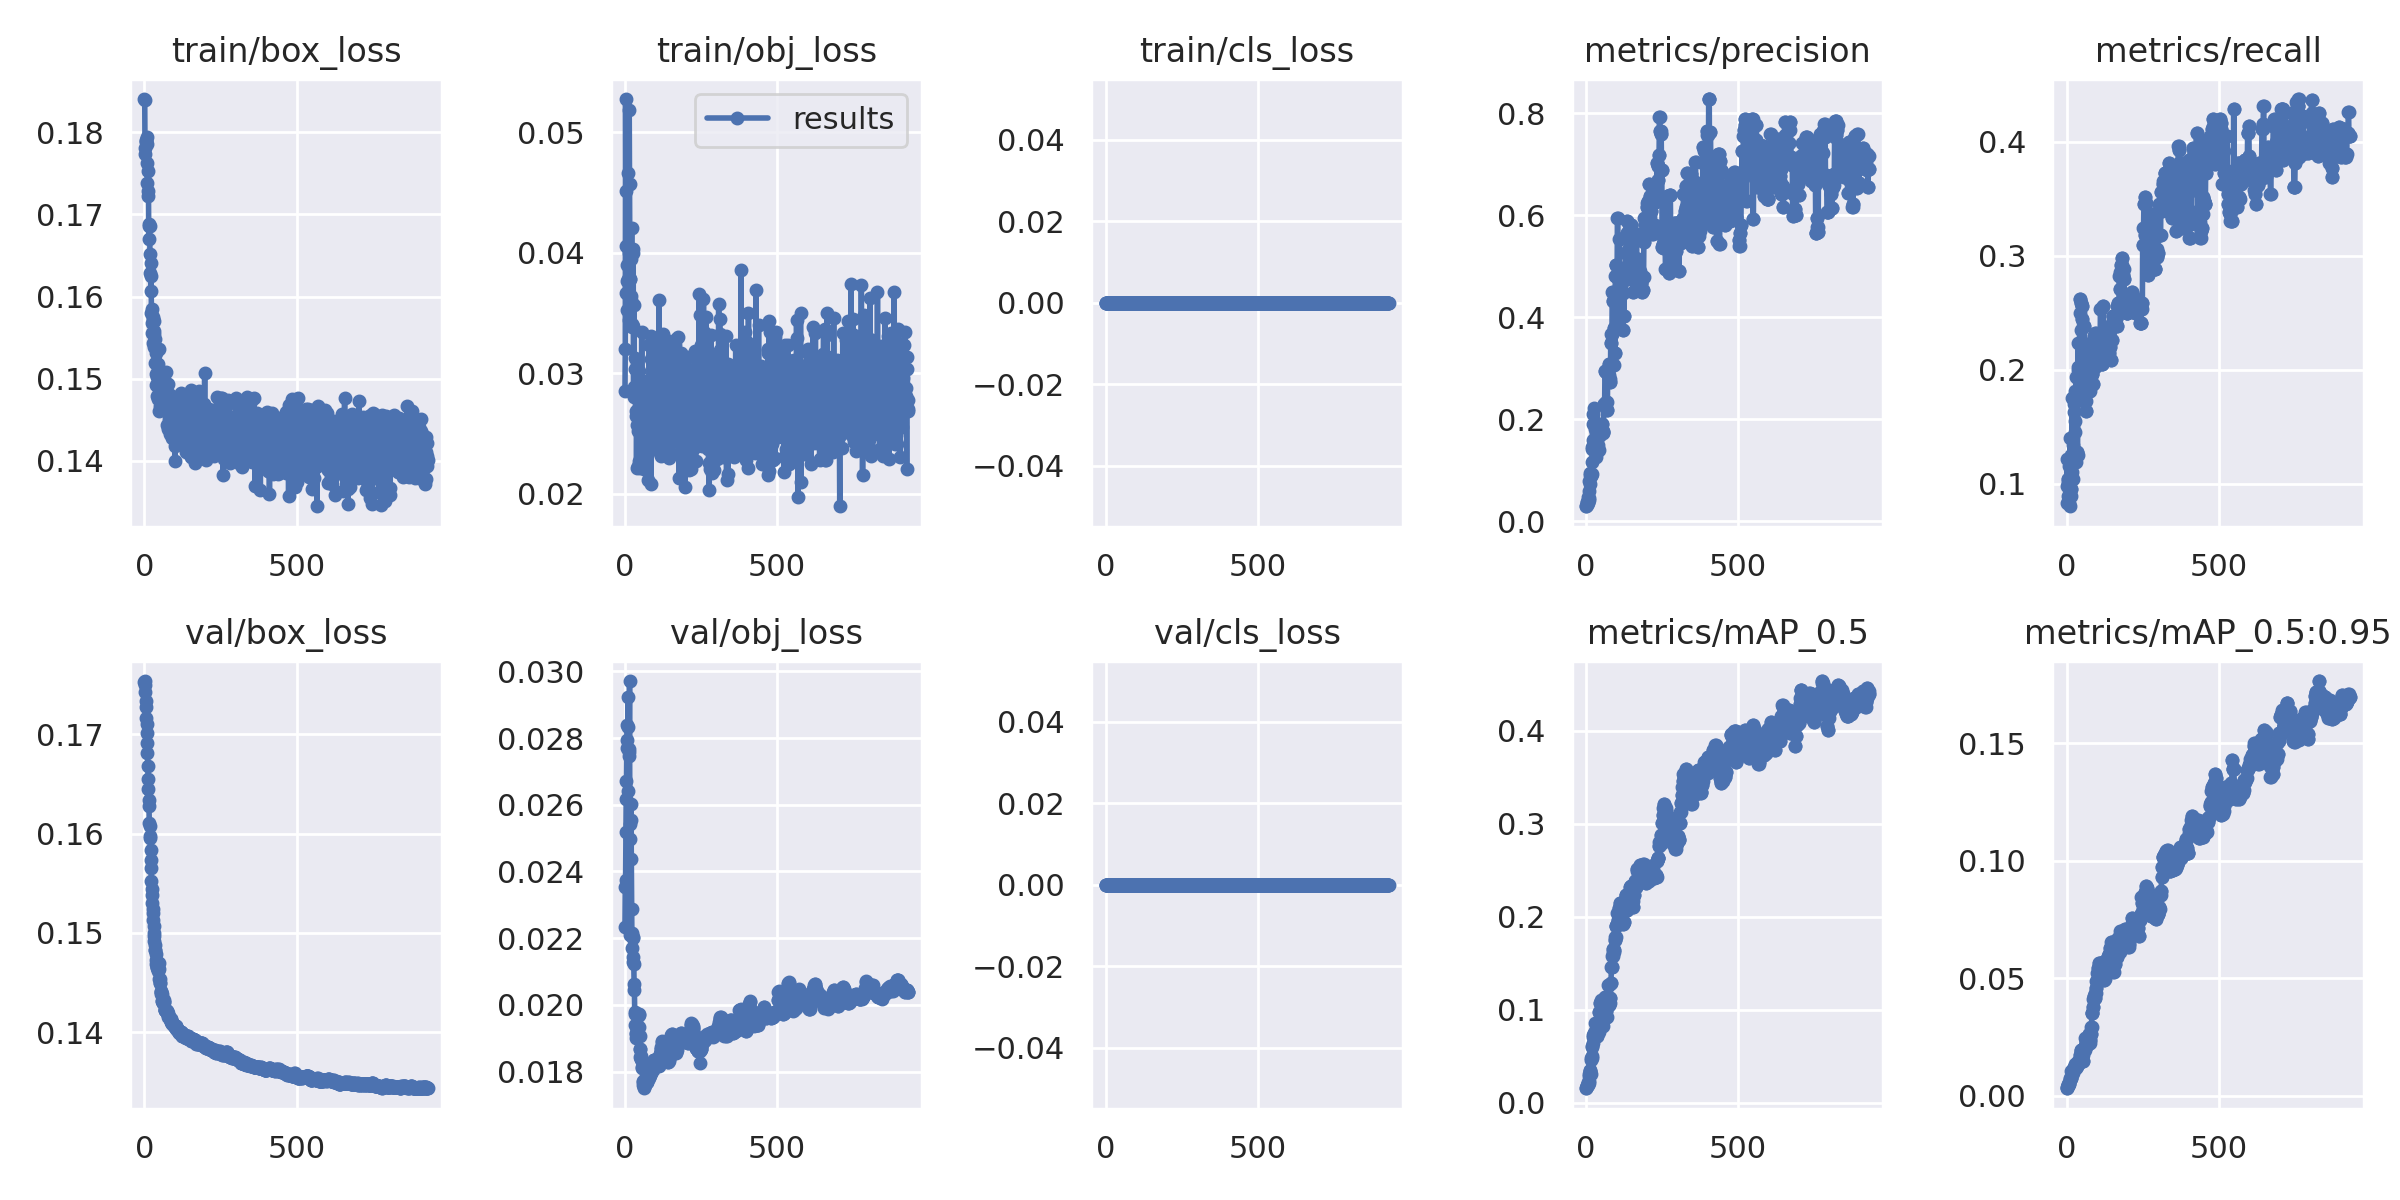

Source data for this figure (header and first rows):
epoch, train/box_loss, train/obj_loss, train/cls_loss, metrics/precision, metrics/recall, metrics/mAP_0.5, metrics/mAP_0.5:0.95, val/box_loss, val/obj_loss, val/cls_loss, x/lr0, x/lr1, x/lr2
0, 0.184, 0.02852, 0, 0.02974, 0.08333, 0.01553, 0.003207, 0.1753, 0.02233, 0, 0.00014, 0.00014, 0.09874
1, 0.184, 0.03206, 0, 0.0311, 0.09821, 0.01557, 0.003511, 0.1754, 0.02354, 0, 0.00029, 0.00029, 0.09739
2, 0.1773, 0.05277, 0, 0.03193, 0.122, 0.01833, 0.003767, 0.1749, 0.02375, 0, 0.00044, 0.00044, 0.09604
3, 0.178, 0.04511, 0, 0.03792, 0.08929, 0.01762, 0.004433, 0.1742, 0.02519, 0, 0.00059, 0.00059, 0.09469
4, 0.1788, 0.03664, 0, 0.03824, 0.1042, 0.01917, 0.004153, 0.1734, 0.02618, 0, 0.00074, 0.00074, 0.09334
5, 0.1791, 0.04059, 0, 0.03663, 0.1012, 0.01861, 0.004886, 0.1727, 0.02672, 0, 0.00089, 0.00089, 0.09199
6, 0.1789, 0.03524, 0, 0.03864, 0.1042, 0.02039, 0.004726, 0.1716, 0.02771, 0, 0.00104, 0.00104, 0.09064
7, 0.1786, 0.03902, 0, 0.04837, 0.08333, 0.02261, 0.004914, 0.1711, 0.02794, 0, 0.00119, 0.00119, 0.08929
8, 0.1794, 0.03767, 0, 0.04564, 0.09524, 0.02147, 0.004944, 0.1701, 0.0284, 0, 0.00134, 0.00134, 0.08794
9, 0.1762, 0.0366, 0, 0.04242, 0.1161, 0.0235, 0.005466, 0.1691, 0.02642, 0, 0.00149, 0.00149, 0.08659
10, 0.1738, 0.03782, 0, 0.07943, 0.08036, 0.02889, 0.006647, 0.1681, 0.02924, 0, 0.00164, 0.00164, 0.08524
11, 0.1723, 0.04661, 0, 0.06035, 0.1399, 0.0308, 0.007282, 0.1668, 0.02833, 0, 0.00179, 0.00179, 0.08389
12, 0.1728, 0.03444, 0, 0.07308, 0.122, 0.03561, 0.007661, 0.1655, 0.02759, 0, 0.001939, 0.001939, 0.08254
13, 0.1753, 0.04002, 0, 0.09517, 0.09524, 0.03385, 0.007406, 0.1645, 0.02767, 0, 0.002089, 0.002089, 0.08119
14, 0.1685, 0.05186, 0, 0.0913, 0.09524, 0.03431, 0.007456, 0.1634, 0.02746, 0, 0.002239, 0.002239, 0.07984
15, 0.1671, 0.04575, 0, 0.09124, 0.08929, 0.03129, 0.007534, 0.1627, 0.02971, 0, 0.002389, 0.002389, 0.07849
16, 0.1689, 0.03962, 0, 0.09077, 0.125, 0.04762, 0.01061, 0.1611, 0.02496, 0, 0.002539, 0.002539, 0.07714
17, 0.1686, 0.03787, 0, 0.08909, 0.125, 0.04558, 0.009691, 0.1608, 0.02543, 0, 0.002688, 0.002688, 0.07579
18, 0.1652, 0.03787, 0, 0.09334, 0.1756, 0.05061, 0.01012, 0.1596, 0.0221, 0, 0.002838, 0.002838, 0.07444
19, 0.1629, 0.0395, 0, 0.1155, 0.1101, 0.0479, 0.009394, 0.1597, 0.02603, 0, 0.002988, 0.002988, 0.07309
20, 0.1641, 0.0364, 0, 0.1463, 0.1188, 0.06028, 0.009663, 0.1583, 0.02556, 0, 0.003138, 0.003138, 0.07174
21, 0.1607, 0.03608, 0, 0.141, 0.1339, 0.06145, 0.0108, 0.1573, 0.02439, 0, 0.003287, 0.003287, 0.07039
22, 0.1625, 0.04209, 0, 0.1901, 0.1042, 0.06403, 0.01118, 0.1565, 0.02287, 0, 0.003437, 0.003437, 0.06904
23, 0.158, 0.03382, 0, 0.1594, 0.1631, 0.07298, 0.0114, 0.1552, 0.0217, 0, 0.003586, 0.003586, 0.06769
24, 0.1568, 0.03412, 0, 0.2097, 0.128, 0.07016, 0.01185, 0.1544, 0.02215, 0, 0.003736, 0.003736, 0.06634
25, 0.1585, 0.04002, 0, 0.149, 0.1696, 0.0707, 0.01212, 0.1538, 0.02127, 0, 0.003885, 0.003885, 0.06499
26, 0.1556, 0.03391, 0, 0.223, 0.1191, 0.07485, 0.01182, 0.153, 0.02203, 0, 0.004035, 0.004035, 0.06363
27, 0.1543, 0.04036, 0, 0.1455, 0.1815, 0.07383, 0.01239, 0.1524, 0.02202, 0, 0.004184, 0.004184, 0.06228
28, 0.1573, 0.02837, 0, 0.1815, 0.1458, 0.0856, 0.01356, 0.152, 0.02143, 0, 0.004333, 0.004333, 0.06093
29, 0.1575, 0.02808, 0, 0.1644, 0.1548, 0.07752, 0.01248, 0.1513, 0.02121, 0, 0.004483, 0.004483, 0.05958
30, 0.1558, 0.03568, 0, 0.1957, 0.1191, 0.0714, 0.01176, 0.1507, 0.02063, 0, 0.004632, 0.004632, 0.05823
31, 0.157, 0.02883, 0, 0.1261, 0.1935, 0.07557, 0.01307, 0.15, 0.02045, 0, 0.004781, 0.004781, 0.05688
32, 0.1555, 0.03037, 0, 0.1843, 0.128, 0.07635, 0.01308, 0.1497, 0.01979, 0, 0.00493, 0.00493, 0.05553
33, 0.1539, 0.03124, 0, 0.181, 0.128, 0.07664, 0.01271, 0.1492, 0.01972, 0, 0.005079, 0.005079, 0.05418
34, 0.152, 0.02881, 0, 0.1758, 0.128, 0.07265, 0.01262, 0.1488, 0.01939, 0, 0.005228, 0.005228, 0.05283
35, 0.1548, 0.02687, 0, 0.1915, 0.125, 0.07198, 0.01404, 0.1483, 0.01914, 0, 0.005377, 0.005377, 0.05148
36, 0.1539, 0.02889, 0, 0.1915, 0.125, 0.07198, 0.01404, 0.1483, 0.01912, 0, 0.005526, 0.005526, 0.05013
37, 0.1506, 0.02648, 0, 0.1406, 0.1994, 0.08184, 0.01485, 0.1479, 0.01902, 0, 0.005675, 0.005675, 0.04877
38, 0.1531, 0.02215, 0, 0.1418, 0.2232, 0.08107, 0.01418, 0.1473, 0.01909, 0, 0.005823, 0.005823, 0.04742
39, 0.1493, 0.02568, 0, 0.1498, 0.2024, 0.08354, 0.01418, 0.1468, 0.01924, 0, 0.005972, 0.005972, 0.04607
40, 0.1479, 0.02824, 0, 0.1409, 0.2024, 0.07575, 0.01403, 0.1466, 0.01936, 0, 0.006121, 0.006121, 0.04472
41, 0.1492, 0.03108, 0, 0.1409, 0.2024, 0.07575, 0.01403, 0.1466, 0.01936, 0, 0.006269, 0.006269, 0.04337
42, 0.1502, 0.02229, 0, 0.1664, 0.1905, 0.08314, 0.01465, 0.1465, 0.01973, 0, 0.006418, 0.006418, 0.04202
43, 0.1507, 0.02641, 0, 0.1741, 0.2619, 0.09749, 0.01725, 0.1464, 0.01966, 0, 0.006566, 0.006566, 0.04067
44, 0.1476, 0.02523, 0, 0.1741, 0.2619, 0.09749, 0.01725, 0.1464, 0.01968, 0, 0.006714, 0.006714, 0.03931
45, 0.151, 0.02273, 0, 0.1694, 0.25, 0.08656, 0.01573, 0.1461, 0.01933, 0, 0.006862, 0.006862, 0.03796
46, 0.1518, 0.03017, 0, 0.1868, 0.2589, 0.1076, 0.01959, 0.1469, 0.01973, 0, 0.007011, 0.007011, 0.03661
47, 0.1461, 0.02717, 0, 0.1868, 0.2589, 0.1076, 0.01959, 0.1469, 0.01971, 0, 0.007159, 0.007159, 0.03526
48, 0.1536, 0.02218, 0, 0.1779, 0.2351, 0.1102, 0.0191, 0.1464, 0.01906, 0, 0.007307, 0.007307, 0.03391
49, 0.1487, 0.02941, 0, 0.1769, 0.2559, 0.1086, 0.01816, 0.1453, 0.01867, 0, 0.007455, 0.007455, 0.03256
50, 0.1495, 0.02608, 0, 0.1769, 0.2559, 0.1086, 0.01816, 0.1453, 0.01867, 0, 0.007602, 0.007602, 0.0312
51, 0.1494, 0.02649, 0, 0.1913, 0.244, 0.1094, 0.01933, 0.145, 0.01844, 0, 0.00775, 0.00775, 0.02985
52, 0.1467, 0.02878, 0, 0.1913, 0.244, 0.1094, 0.01933, 0.145, 0.01847, 0, 0.007898, 0.007898, 0.0285
53, 0.1505, 0.02498, 0, 0.1769, 0.2113, 0.08252, 0.01494, 0.1441, 0.01838, 0, 0.008045, 0.008045, 0.02714
54, 0.1488, 0.02784, 0, 0.1769, 0.2113, 0.08252, 0.01494, 0.1441, 0.01838, 0, 0.008193, 0.008193, 0.02579
55, 0.1463, 0.03341, 0, 0.1725, 0.2143, 0.08815, 0.01734, 0.1441, 0.01831, 0, 0.00834, 0.00834, 0.02444
56, 0.1496, 0.02689, 0, 0.1756, 0.2381, 0.09768, 0.0202, 0.1438, 0.01812, 0, 0.008487, 0.008487, 0.02309
57, 0.1483, 0.02621, 0, 0.1756, 0.2381, 0.09768, 0.0202, 0.1438, 0.01811, 0, 0.008634, 0.008634, 0.02173
58, 0.1497, 0.02387, 0, 0.2301, 0.1815, 0.1027, 0.01936, 0.1431, 0.01772, 0, 0.008781, 0.008781, 0.02038
59, 0.1501, 0.02284, 0, 0.2301, 0.1815, 0.1027, 0.01936, 0.1431, 0.01769, 0, 0.008928, 0.008928, 0.01903
... 872 more rows
